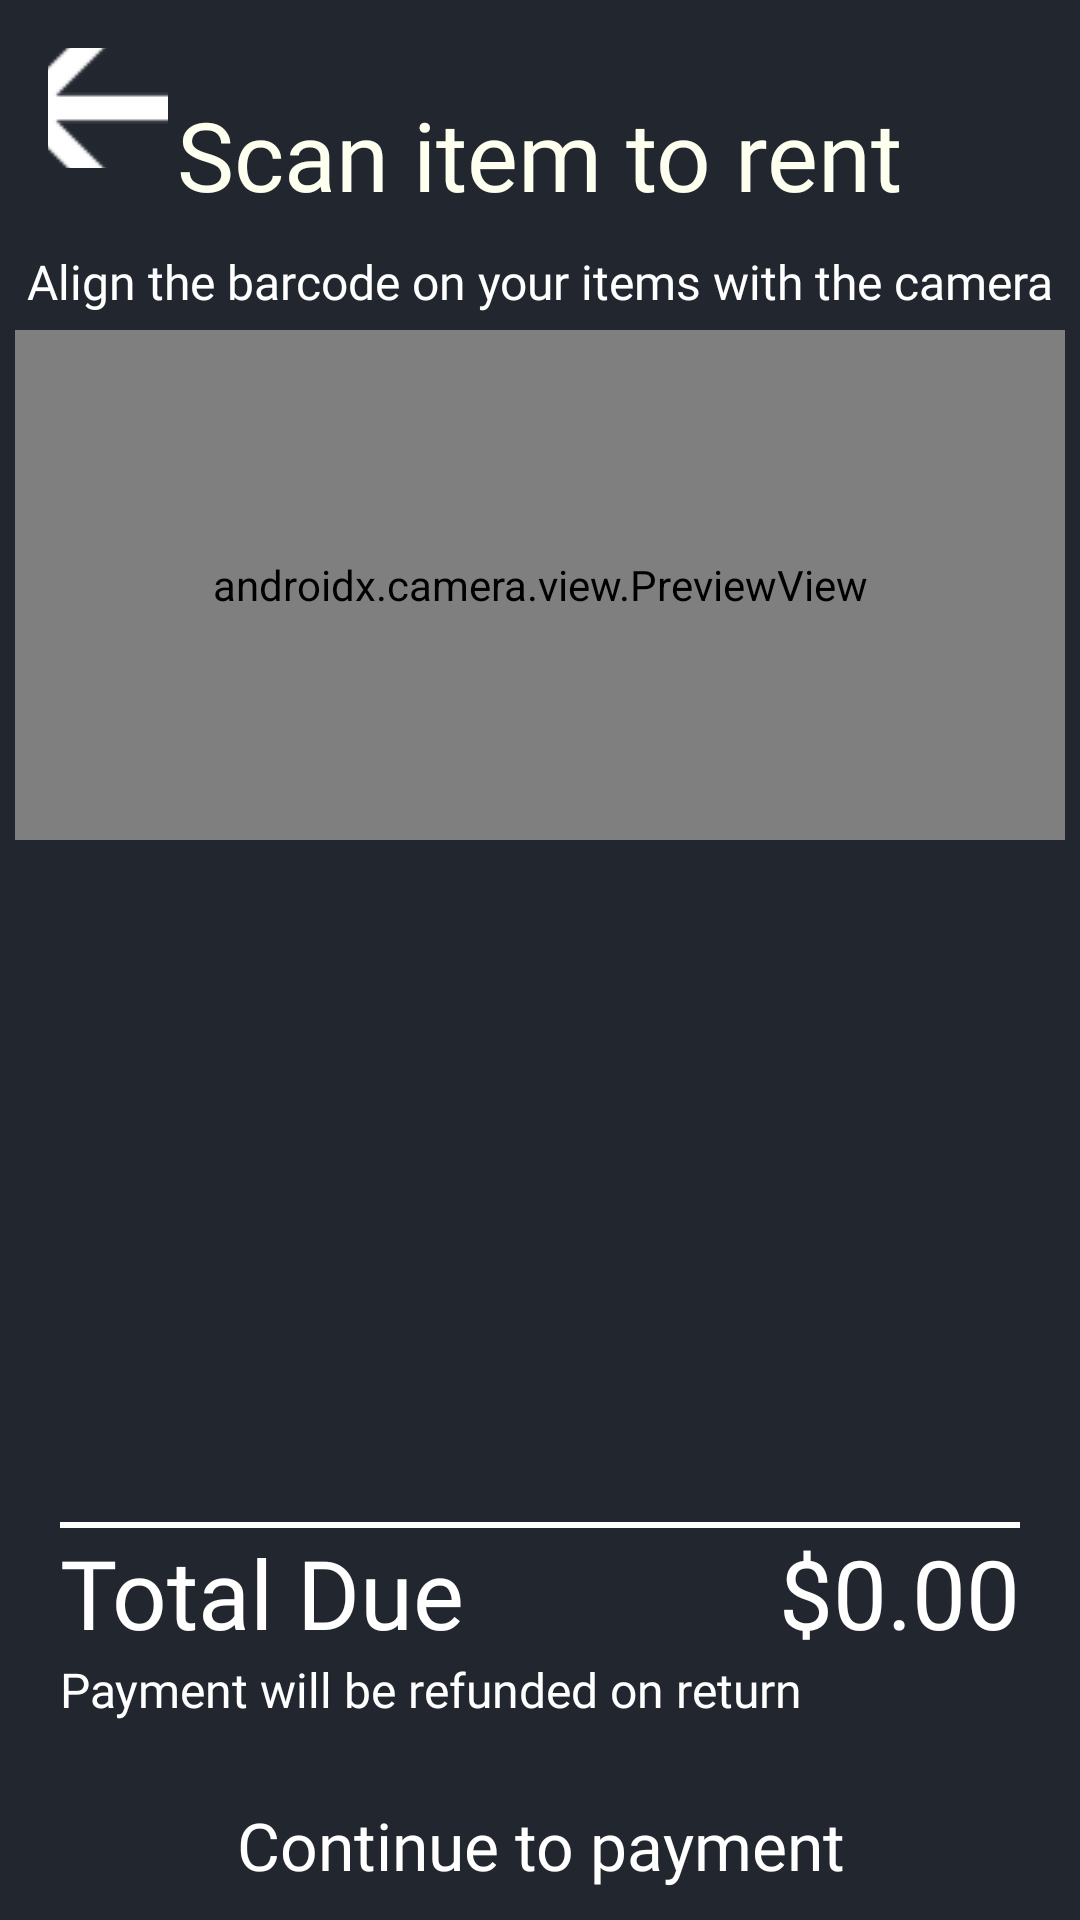

Write the Android layout XML for this screen, with the resource values it uses.
<!-- AndroidManifest.xml: application theme Theme.LumosLibrary -->
<!-- res/layout/activity_rent_scan_item.xml -->
<?xml version="1.0" encoding="utf-8"?>
<androidx.constraintlayout.widget.ConstraintLayout xmlns:android="http://schemas.android.com/apk/res/android"
    xmlns:app="http://schemas.android.com/apk/res-auto"
    xmlns:tools="http://schemas.android.com/tools"
    android:layout_width="match_parent"
    android:layout_height="match_parent"
    tools:context=".activities.RentScanActivity">

    
    <include layout="@layout/back_button"/>

    
    <TextView
        android:id="@+id/heading"
        android:layout_width="wrap_content"
        android:layout_height="wrap_content"
        android:layout_marginTop="30dp"
        android:text="Scan item to rent"
        android:textAppearance="@style/Heading"
        app:layout_constraintTop_toTopOf="parent"
        app:layout_constraintStart_toStartOf="parent"
        app:layout_constraintEnd_toEndOf="parent" />

    
    <TextView
        android:id="@+id/sub_heading"
        android:layout_width="wrap_content"
        android:layout_height="wrap_content"
        android:layout_marginTop="10dp"
        android:layout_marginHorizontal="32dp"
        android:fontFamily="@font/robotoslab_light"
        android:text="Align the barcode on your items with the camera"
        android:textAlignment="center"
        android:textColor="@color/white"
        android:textSize="16sp"
        app:layout_constraintTop_toBottomOf="@id/heading"
        app:layout_constraintStart_toStartOf="parent"
        app:layout_constraintEnd_toEndOf="parent" />

    
    <androidx.camera.view.PreviewView
        android:id="@+id/item_camera_preview"
        android:layout_width="350dp"
        android:layout_height="170dp"
        android:layout_marginTop="110dp"
        app:layout_constraintTop_toBottomOf="@id/sub_heading"
        app:layout_constraintTop_toTopOf="parent"
        app:layout_constraintStart_toStartOf="parent"
        app:layout_constraintEnd_toEndOf="parent">
    </androidx.camera.view.PreviewView>

    <ScrollView
        android:id="@+id/scrollview"
        android:layout_width="match_parent"
        android:layout_height="0dp"
        app:layout_constraintTop_toBottomOf="@id/item_camera_preview"
        app:layout_constraintStart_toStartOf="parent"
        app:layout_constraintEnd_toEndOf="parent"
        app:layout_constraintBottom_toTopOf="@id/line"
        android:overScrollMode="always">

        
        <LinearLayout
            android:id="@+id/item_card_container"
            android:layout_width="match_parent"
            android:layout_height="wrap_content"
            android:orientation="vertical" >

        </LinearLayout>

    </ScrollView>

    
    <View
        android:id="@+id/line"
        android:layout_width="match_parent"
        android:layout_height="2dp"
        android:background="@android:color/white"
        android:layout_marginHorizontal="20dp"
        app:layout_constraintTop_toBottomOf="@id/scrollview"
        app:layout_constraintStart_toStartOf="parent"/>

    
    <TextView
        android:id="@+id/total_due_text"
        android:layout_width="wrap_content"
        android:layout_height="wrap_content"
        android:fontFamily="@font/robotoslab_medium"
        android:text="Total Due"
        android:textColor="@color/white"
        android:textSize="32sp"
        app:layout_constraintTop_toBottomOf="@id/line"
        app:layout_constraintStart_toStartOf="@id/line"
        />

    
    <TextView
        android:id="@+id/total_due_amount"
        android:layout_width="wrap_content"
        android:layout_height="wrap_content"
        android:fontFamily="@font/robotoslab_medium"
        android:text="$0.00"
        android:textColor="@color/white"
        android:textSize="32sp"
        app:layout_constraintTop_toBottomOf="@id/line"
        app:layout_constraintEnd_toEndOf="@id/line"
        />

    
    <TextView
        android:id="@+id/refund_text"
        android:layout_width="wrap_content"
        android:layout_height="wrap_content"
        android:fontFamily="@font/robotoslab_extralight"
        android:text="Payment will be refunded on return"
        android:textColor="@color/white"
        android:textSize="16sp"
        app:layout_constraintTop_toBottomOf="@id/total_due_text"
        app:layout_constraintStart_toStartOf="@id/total_due_text"
        />

    
    <Button
        android:id="@+id/continue_button"
        android:layout_width="250dp"
        android:layout_height="50dp"
        android:background="@drawable/big_btn_bground"
        android:text="Continue to payment"
        android:textColor="@color/white"
        android:textSize="22sp"
        android:fontFamily="@font/robotoslab_regular"
        android:textAllCaps="false"
        app:layout_constraintTop_toBottomOf="@id/refund_text"
        app:layout_constraintRight_toRightOf="parent"
        app:layout_constraintLeft_toLeftOf="parent"
        app:layout_constraintBottom_toBottomOf="parent"
        android:layout_marginTop="16dp"
        />


</androidx.constraintlayout.widget.ConstraintLayout>
<!-- res/layout/back_button.xml (included above) -->
<?xml version="1.0" encoding="utf-8"?>
<FrameLayout xmlns:android="http://schemas.android.com/apk/res/android"
    xmlns:app="http://schemas.android.com/apk/res-auto"
    xmlns:tools="http://schemas.android.com/tools"
    android:layout_width="wrap_content"
    android:layout_height="wrap_content"
    tools:context=".BackButton">

    <ImageButton
        android:id="@+id/back_button"
        android:layout_width="40dp"
        android:layout_height="40dp"
        android:src="@drawable/back_arrow"
        android:background="@null"
        android:contentDescription="Back"
        android:layout_margin="16dp"
        android:layout_gravity="start|top"/>

</FrameLayout>
<!-- resources referenced by this layout -->
<resources>
  <color name="white">#ffffff</color>
  <!-- drawable back_arrow: png bitmap (drawable, 452 bytes) -->
  <style name="Heading">
          <item name="android:fontFamily">@font/robotoslab_medium</item>
          <item name="android:textSize">32sp</item>
          <item name="android:textColor">@color/lumosWhite</item>
      </style>
  <style name="Theme.LumosLibrary" parent="Base.Theme.LumosLibrary" />
  <color name="lumosWhite">#FDFFEF</color>
  <style name="Base.Theme.LumosLibrary" parent="Theme.AppCompat.DayNight.NoActionBar">
          
          
          <item name="android:windowBackground">@color/background</item>
      </style>
  <color name="background">#22262F</color>
</resources>
